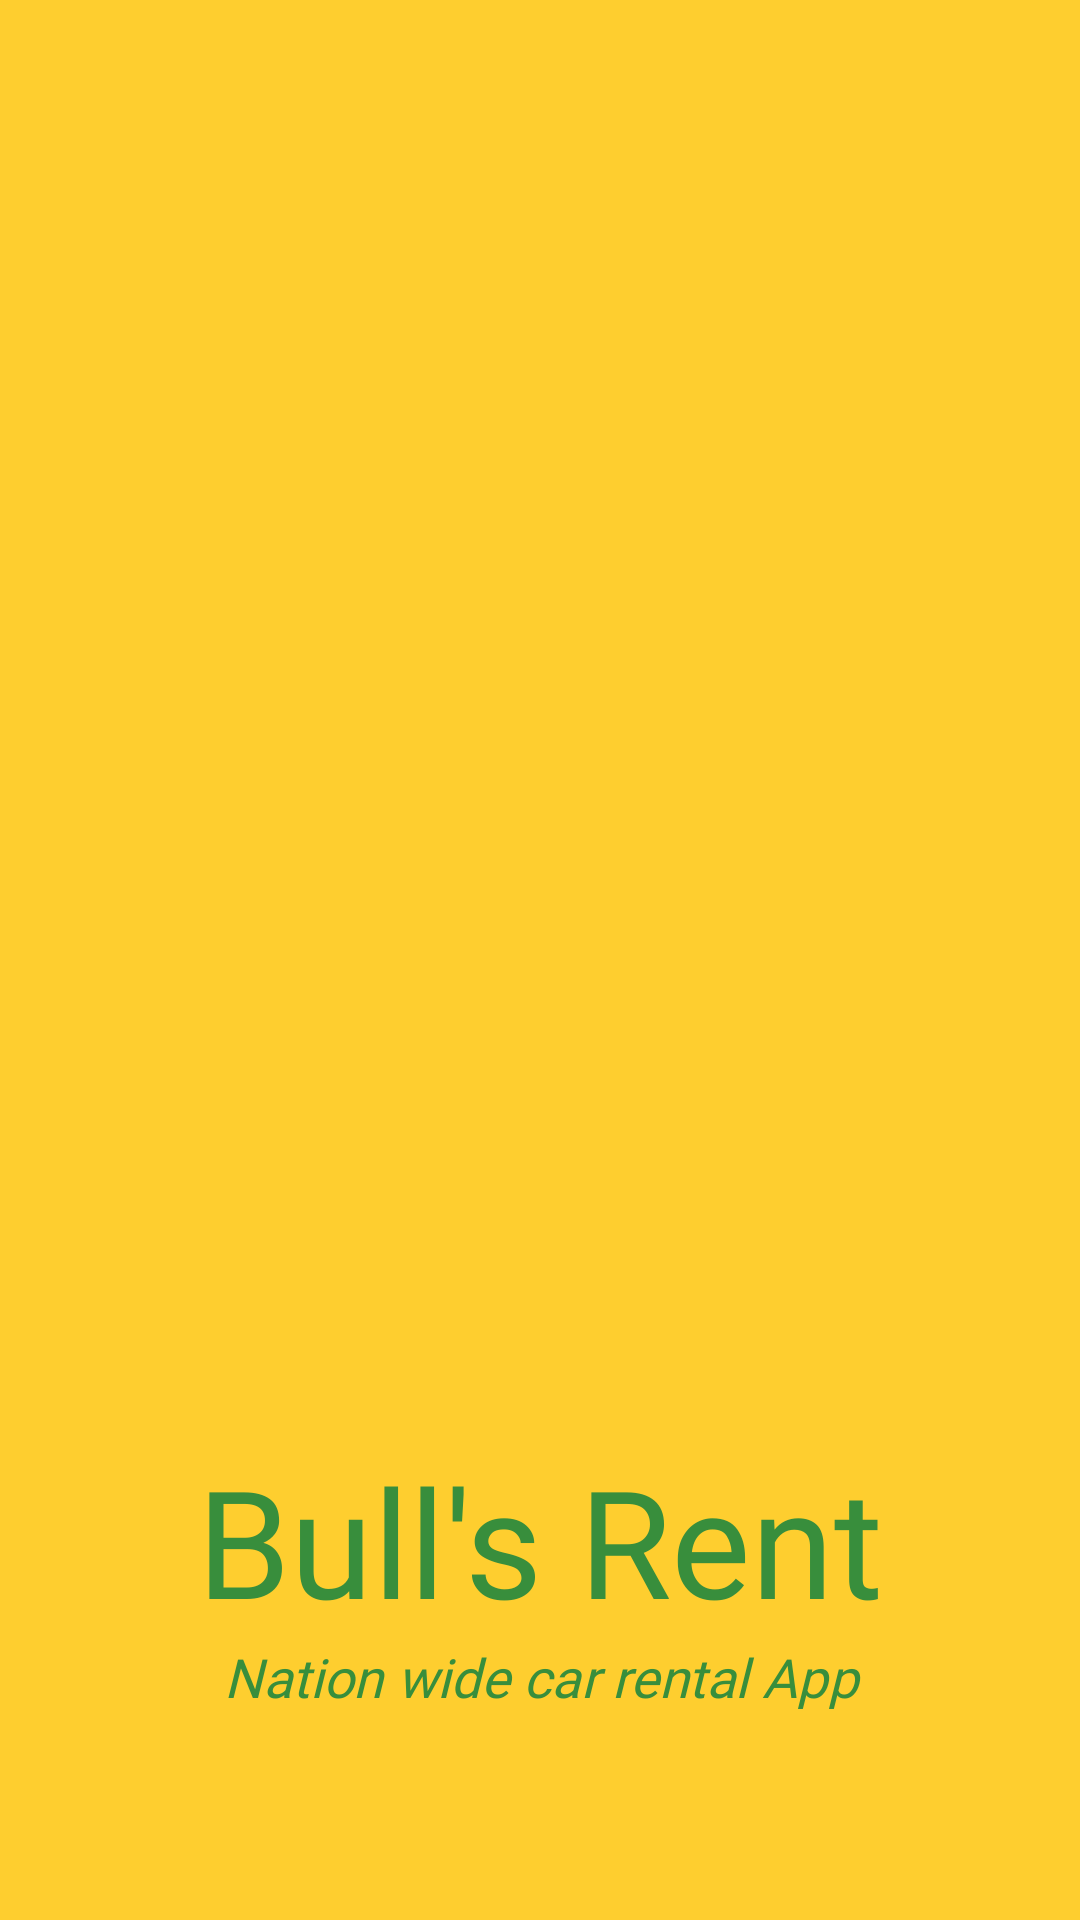

Layout XML and referenced resources for this Android screen:
<!-- AndroidManifest.xml: application theme Theme.SocialMedia -->
<!-- res/layout/activity_splash_screen.xml -->
<?xml version="1.0" encoding="utf-8"?>
<LinearLayout xmlns:android="http://schemas.android.com/apk/res/android"
    xmlns:app="http://schemas.android.com/apk/res-auto"
    xmlns:tools="http://schemas.android.com/tools"
    android:layout_width="match_parent"
    android:layout_height="match_parent"
    android:background="#fece2f"
    android:orientation="vertical"
    tools:context=".SplashScreen">

    <ImageView
        android:layout_marginTop="100dp"
        android:id="@+id/img_car"
        android:layout_width="400dp"
        android:layout_height="380dp"
        android:layout_marginStart="6dp"
        android:src="@drawable/images"
        android:transitionName="logo_image"/>

    <TextView
    android:layout_width="match_parent"
    android:layout_height="wrap_content"
    android:id="@+id/logo"
    android:text="Bull's Rent"
    android:gravity="center"
    android:textColor="@color/primaryDark"
    android:fontFamily="@font/poppins_semibold"
    android:textSize="50dp"
        android:transitionName="logo_text"/>

    <TextView
        android:layout_width="match_parent"
        android:layout_height="wrap_content"
        android:id="@+id/slogan"
        android:text="Nation wide car rental App"
        android:gravity="center"
        android:textStyle="italic"
        android:textColor="@color/primaryDark"
        android:fontFamily="@font/poppins_semibold"
        android:textSize="18dp"/>


</LinearLayout>
<!-- resources referenced by this layout -->
<resources>
  <color name="primaryDark">#388E3C</color>
  <style name="Theme.SocialMedia" parent="Base.Theme.SocialMedia" />
  <style name="Base.Theme.SocialMedia" parent="Theme.Material3.DayNight.NoActionBar">
          
          
      </style>
</resources>
